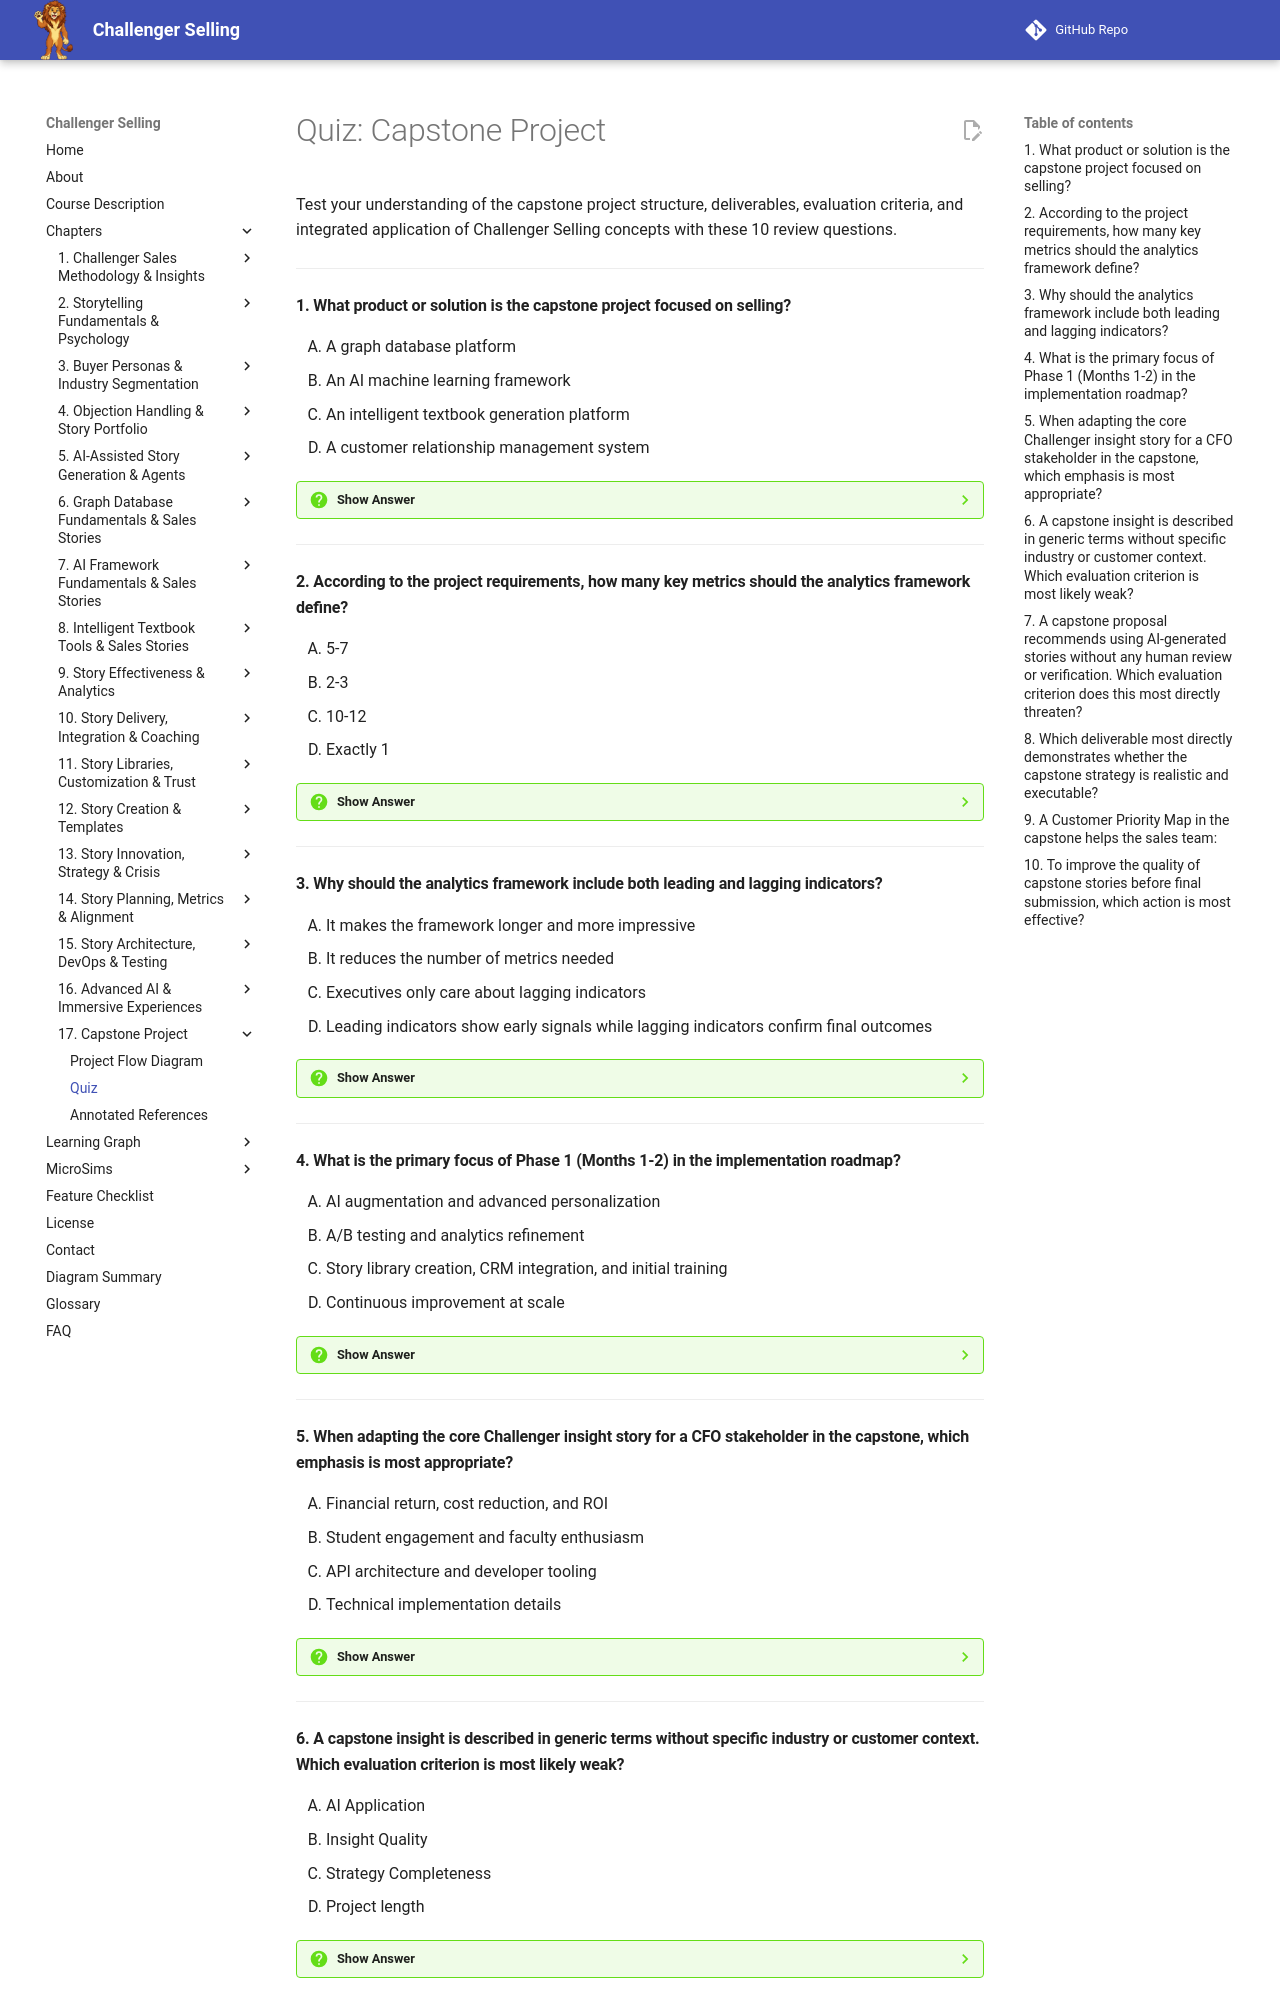

repository: dmccreary/challenger-selling · page: chapters/17-capstone-project/quiz/index.html · generator: mkdocs

# Quiz: Capstone Project

Test your understanding of the capstone project structure, deliverables, evaluation criteria, and integrated application of Challenger Selling concepts with these 10 review questions.

---

#### 1. What product or solution is the capstone project focused on selling?

<div class="upper-alpha" markdown>
1. A graph database platform
2. An AI machine learning framework
3. An intelligent textbook generation platform
4. A customer relationship management system
</div>

??? question "Show Answer"
    The correct answer is **C**. The capstone requires designing a sales strategy for an intelligent textbook generation platform sold to a university or corporate training department. The other products are covered in earlier chapters but are not the capstone focus.

    **Concept Tested:** Capstone Project

---

#### 2. According to the project requirements, how many key metrics should the analytics framework define?

<div class="upper-alpha" markdown>
1. 5-7
2. 2-3
3. 10-12
4. Exactly 1
</div>

??? question "Show Answer"
    The correct answer is **A**. The capstone analytics framework asks for 5-7 key metrics that include both leading indicators such as engagement and lagging indicators such as conversion and revenue.

    **Concept Tested:** Capstone Project

---

#### 3. Why should the analytics framework include both leading and lagging indicators?

<div class="upper-alpha" markdown>
1. It makes the framework longer and more impressive
2. It reduces the number of metrics needed
3. Executives only care about lagging indicators
4. Leading indicators show early signals while lagging indicators confirm final outcomes
</div>

??? question "Show Answer"
    The correct answer is **D**. Leading indicators like engagement and story recall provide early feedback, while lagging indicators like win rate and revenue confirm business impact. A balanced framework needs both to guide decisions and prove value.

    **Concept Tested:** Capstone Project

---

#### 4. What is the primary focus of Phase 1 (Months 1-2) in the implementation roadmap?

<div class="upper-alpha" markdown>
1. AI augmentation and advanced personalization
2. A/B testing and analytics refinement
3. Story library creation, CRM integration, and initial training
4. Continuous improvement at scale
</div>

??? question "Show Answer"
    The correct answer is **C**. Phase 1 builds the foundation: creating the story library, integrating it into CRM, and training the sales team. AI augmentation and scaling come in later phases.

    **Concept Tested:** Capstone Project

---

#### 5. When adapting the core Challenger insight story for a CFO stakeholder in the capstone, which emphasis is most appropriate?

<div class="upper-alpha" markdown>
1. Financial return, cost reduction, and ROI
2. Student engagement and faculty enthusiasm
3. API architecture and developer tooling
4. Technical implementation details
</div>

??? question "Show Answer"
    The correct answer is **A**. CFOs prioritize financial impact, so the insight should be tailored to cost savings, ROI, and risk. Engagement and architecture matter to other stakeholders.

    **Concept Tested:** Capstone Project

---
